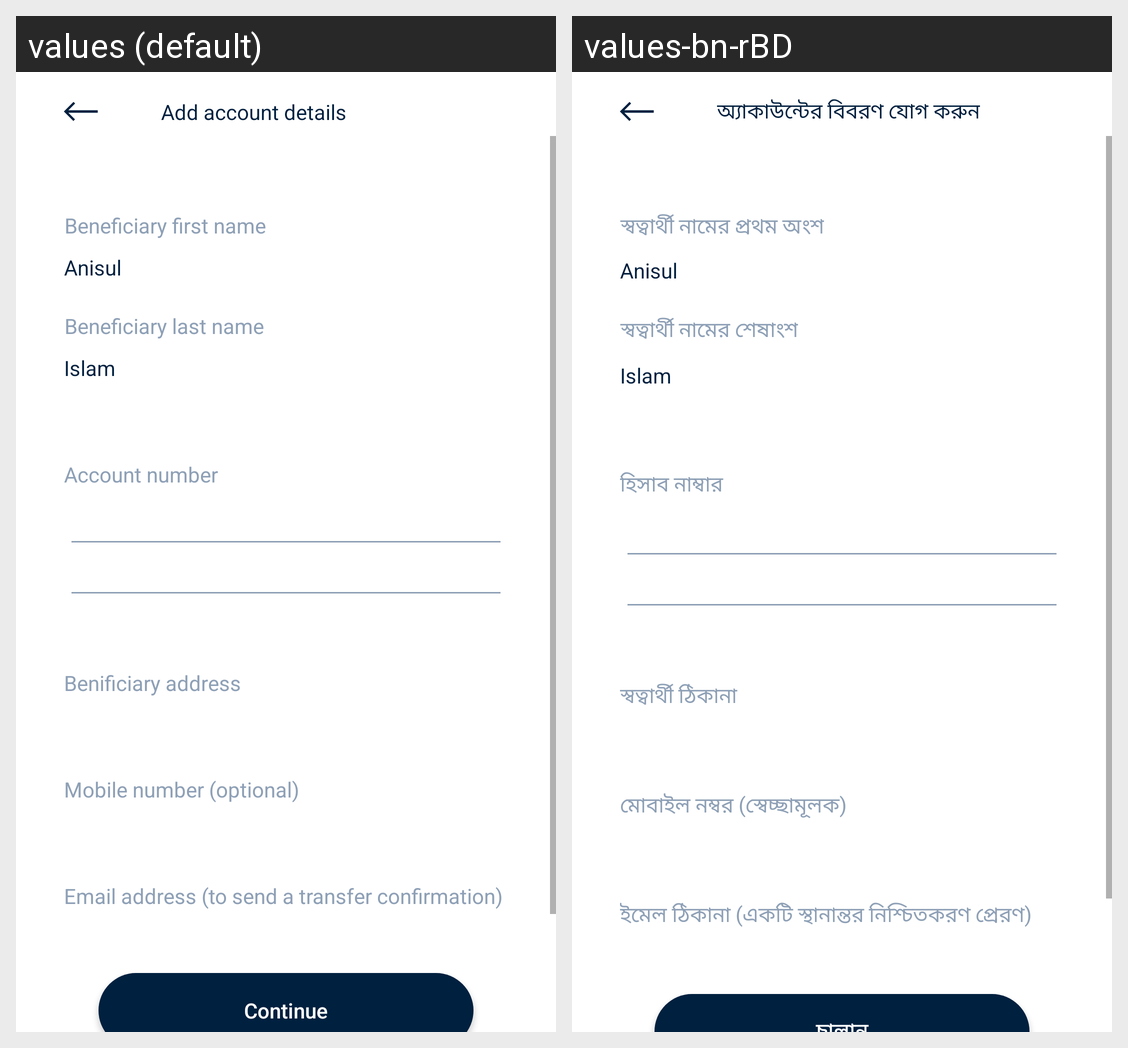

For this localized Android screen grid, give each drawn string resource with its value in every locale shown.
Android screen res/layout/addaccount_layout.xml rendered under 2 locales, left to right: values (default), values-bn-rBD. Device: Nexus 5 (rendered at 1080×1920; each locale shown at half size, 540×960, under a caption strip naming it); theme FullScreen.
Strings drawn on this screen, with the default value and each locale's value (text and hints the layout hard-codes, and strings that could not be matched under every locale, appear in the picture but are not listed):

add_account_details
  values: Add account details
  values-bn-rBD: অ্যাকাউন্টের বিবরণ যোগ করুন

beneficiary_first_name
  values: Beneficiary first name
  values-bn-rBD: স্বত্বার্থী নামের প্রথম অংশ

beneficiary_last_name
  values: Beneficiary last name
  values-bn-rBD: স্বত্বার্থী নামের শেষাংশ

account_number
  values: Account number
  values-bn-rBD: হিসাব নাম্বার

benificiary_address
  values: Benificiary address
  values-bn-rBD: স্বত্বার্থী ঠিকানা

mobile_number_optional
  values: Mobile number (optional)
  values-bn-rBD: মোবাইল নম্বর (স্বেচ্ছামূলক)

email_address_to_send_a_transfer_confirmation
  values: Email address (to send a transfer confirmation)
  values-bn-rBD: ইমেল ঠিকানা (একটি স্থানান্তর নিশ্চিতকরণ প্রেরণ)
